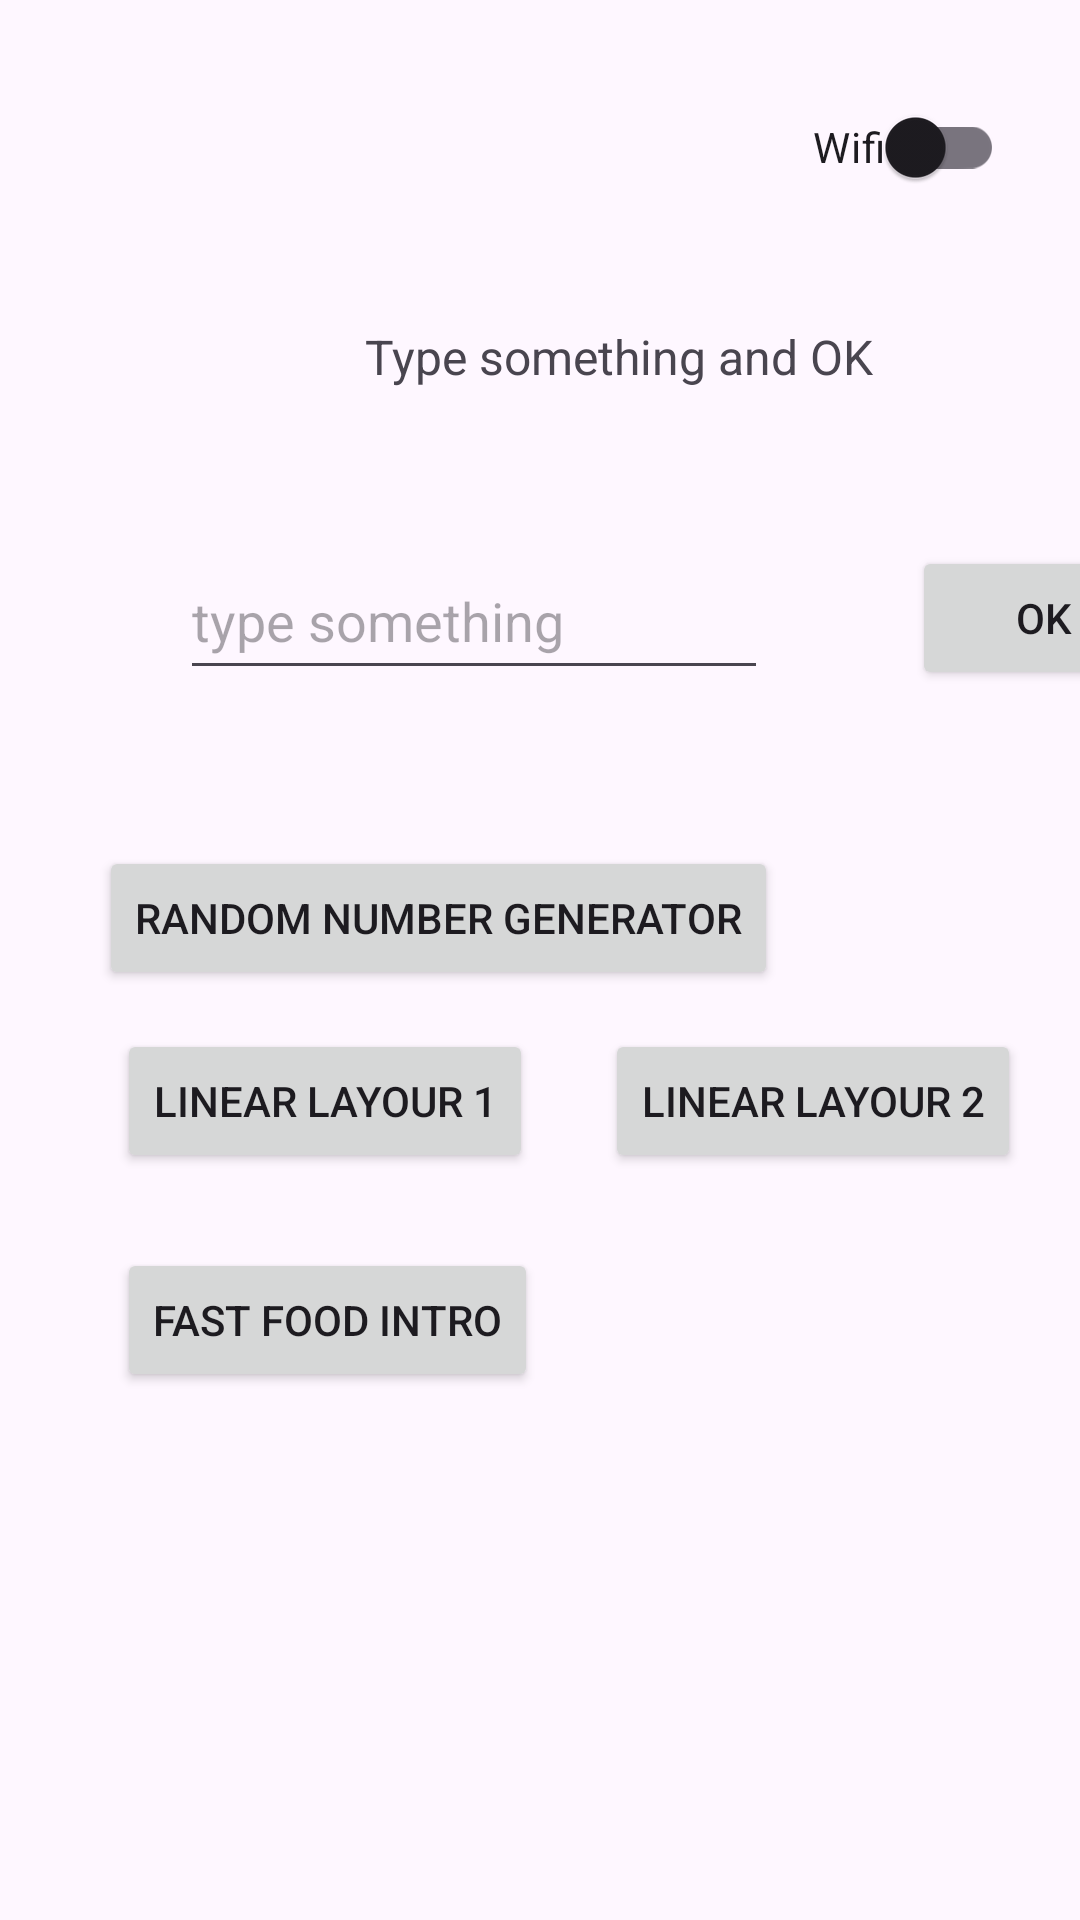

The Android layout XML behind this screen, and the referenced resources:
<!-- AndroidManifest.xml: application theme Theme.Demo_input_views -->
<!-- res/layout/activity_main.xml -->
<?xml version="1.0" encoding="utf-8"?>
<androidx.constraintlayout.widget.ConstraintLayout xmlns:android="http://schemas.android.com/apk/res/android"
    xmlns:app="http://schemas.android.com/apk/res-auto"
    xmlns:tools="http://schemas.android.com/tools"
    android:id="@+id/main"
    android:layout_width="match_parent"
    android:layout_height="match_parent"
    tools:context=".MainActivity">


    <TextView
        android:id="@+id/tv_user_input"
        android:layout_width="189dp"
        android:layout_height="28dp"
        android:layout_marginStart="112dp"
        android:layout_marginTop="108dp"
        android:text="Type something and OK"
        android:textAlignment="center"
        android:textSize="16sp"
        app:layout_constraintStart_toStartOf="parent"
        app:layout_constraintTop_toTopOf="parent" />

    <EditText
        android:id="@+id/etx_user_input"
        android:layout_width="196dp"
        android:layout_height="49dp"
        android:layout_marginStart="60dp"
        android:layout_marginTop="45dp"
        android:inputType="text"
        android:hint="type something"
        android:lines="1"
        android:maxLines="1"
        app:layout_constraintStart_toStartOf="parent"
        app:layout_constraintTop_toBottomOf="@+id/tv_user_input" />

    <Button
        android:id="@+id/btn_ok"
        android:layout_width="wrap_content"
        android:layout_height="wrap_content"
        android:layout_marginStart="48dp"
        android:layout_marginTop="46dp"
        android:text="OK"
        app:layout_constraintStart_toEndOf="@+id/etx_user_input"
        app:layout_constraintTop_toBottomOf="@+id/tv_user_input" />

    <Button
        android:id="@+id/btn_move_to_ran_num_generator"
        android:layout_width="wrap_content"
        android:layout_height="wrap_content"
        android:layout_marginStart="33dp"
        android:layout_marginTop="52dp"
        android:text="Random Number Generator"
        app:layout_constraintStart_toStartOf="parent"
        app:layout_constraintTop_toBottomOf="@+id/etx_user_input" />

    <ImageView
        android:id="@+id/imv_ute_logo"
        android:layout_width="60dp"
        android:layout_height="60dp"
        android:layout_marginStart="16dp"
        android:layout_marginTop="16dp"
        app:layout_constraintStart_toStartOf="parent"
        app:layout_constraintTop_toTopOf="parent"
        app:srcCompat="@drawable/ute_logo" />

    <androidx.appcompat.widget.SwitchCompat
        android:id="@+id/swch_turn_on_wifi"
        android:layout_width="wrap_content"
        android:layout_height="wrap_content"
        android:layout_marginStart="195dp"
        android:layout_marginTop="25dp"
        android:text="Wifi"
        app:layout_constraintStart_toEndOf="@+id/imv_ute_logo"
        app:layout_constraintTop_toTopOf="parent" />

    <Button
        android:id="@+id/btn_move_to_linear_layout_1"
        android:layout_width="wrap_content"
        android:layout_height="wrap_content"
        android:layout_marginStart="39dp"
        android:layout_marginTop="13dp"
        android:text="Linear Layour 1"
        app:layout_constraintStart_toStartOf="parent"
        app:layout_constraintTop_toBottomOf="@+id/btn_move_to_ran_num_generator" />

    <Button
        android:id="@+id/btn_move_to_linear_layout_2"
        android:layout_width="wrap_content"
        android:layout_height="wrap_content"
        android:layout_marginStart="24dp"
        android:layout_marginTop="13dp"
        android:text="Linear Layour 2"
        app:layout_constraintStart_toEndOf="@+id/btn_move_to_linear_layout_1"
        app:layout_constraintTop_toBottomOf="@+id/btn_move_to_ran_num_generator" />

    <Button
        android:id="@+id/btn_move_to_fast_food_intro"
        android:layout_width="wrap_content"
        android:layout_height="wrap_content"
        android:layout_marginStart="39dp"
        android:layout_marginTop="25dp"
        android:text="Fast food intro"
        app:layout_constraintStart_toStartOf="parent"
        app:layout_constraintTop_toBottomOf="@+id/btn_move_to_linear_layout_1" />

</androidx.constraintlayout.widget.ConstraintLayout>
<!-- resources referenced by this layout -->
<resources>
  <style name="Theme.Demo_input_views" parent="Base.Theme.Demo_input_views" />
  <style name="Base.Theme.Demo_input_views" parent="Theme.Material3.DayNight.NoActionBar">
          
          
      </style>
</resources>
